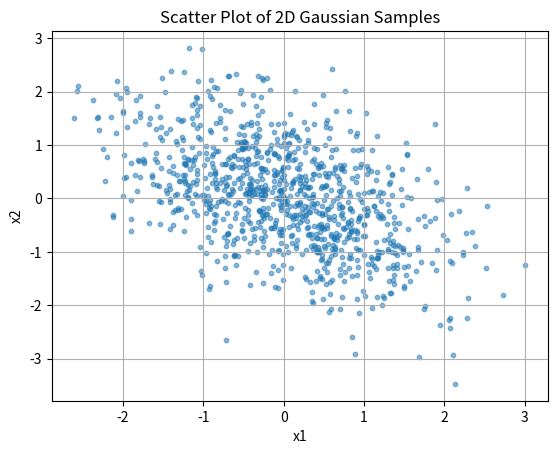

Reproduce this figure in Python.
import numpy as np
import matplotlib.pyplot as plt

mean = [0,0]
cov_matrix = np.array([[1,-0.5],[-0.5,1]])
samples = np.random.multivariate_normal(mean, cov_matrix,1000)

x1 = samples[:,0]
x2 = samples[:,1]

plt.scatter(x1, x2, s=10, alpha=0.5)
plt.xlabel('x1')
plt.ylabel('x2')
plt.title('Scatter Plot of 2D Gaussian Samples')
plt.grid(True)
plt.show()
